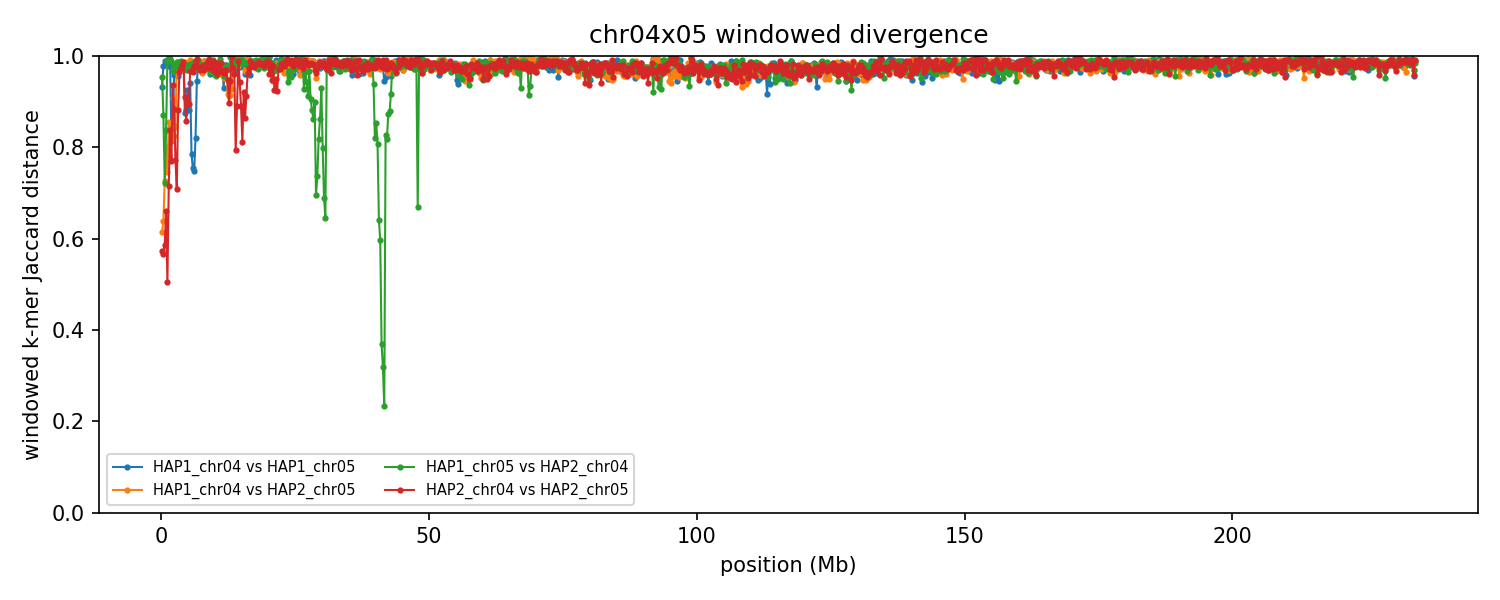

Data behind this chart, as committed beside it:
group	win_start	win_end	unit_a	unit_b	hap_a	hap_b	chrom_a	chrom_b	kmers_a	kmers_b	shared	union	jaccard_distance
chr04x05	1	250000	HAP1_chr04	HAP1_chr05	HAP1	HAP1	4	5	235303	191481	26746	400038	0.9331
chr04x05	1	250000	HAP1_chr04	HAP2_chr05	HAP1	HAP2	4	5	235303	230570	129629	336244	0.6145
chr04x05	1	250000	HAP1_chr05	HAP2_chr04	HAP1	HAP2	5	4	191481	207953	17462	381972	0.9543
chr04x05	1	250000	HAP2_chr04	HAP2_chr05	HAP2	HAP2	4	5	207953	230570	131118	307405	0.5735
chr04x05	250001	500000	HAP1_chr04	HAP1_chr05	HAP1	HAP1	4	5	226117	168340	8145	386312	0.9789
chr04x05	250001	500000	HAP1_chr04	HAP2_chr05	HAP1	HAP2	4	5	226117	225924	120164	331877	0.6379
chr04x05	250001	500000	HAP1_chr05	HAP2_chr04	HAP1	HAP2	5	4	168340	235658	45927	358071	0.8717
chr04x05	250001	500000	HAP2_chr04	HAP2_chr05	HAP2	HAP2	4	5	235658	225924	139858	321724	0.5653
chr04x05	500001	750000	HAP1_chr04	HAP1_chr05	HAP1	HAP1	4	5	223671	224355	4817	443209	0.9891
chr04x05	500001	750000	HAP1_chr04	HAP2_chr05	HAP1	HAP2	4	5	223671	235751	98754	360668	0.7262
chr04x05	500001	750000	HAP1_chr05	HAP2_chr04	HAP1	HAP2	5	4	224355	227069	98490	352934	0.7209
chr04x05	500001	750000	HAP2_chr04	HAP2_chr05	HAP2	HAP2	4	5	227069	235751	135365	327455	0.5866
chr04x05	750001	1000000	HAP1_chr04	HAP1_chr05	HAP1	HAP1	4	5	228637	234398	7405	455630	0.9837
chr04x05	750001	1000000	HAP1_chr04	HAP2_chr05	HAP1	HAP2	4	5	228637	238340	77861	389116	0.7999
chr04x05	750001	1000000	HAP1_chr05	HAP2_chr04	HAP1	HAP2	5	4	234398	239980	66486	407892	0.837
chr04x05	750001	1000000	HAP2_chr04	HAP2_chr05	HAP2	HAP2	4	5	239980	238340	121354	356966	0.66
chr04x05	1000001	1250000	HAP1_chr04	HAP1_chr05	HAP1	HAP1	4	5	221540	226574	4260	443854	0.9904
chr04x05	1000001	1250000	HAP1_chr04	HAP2_chr05	HAP1	HAP2	4	5	221540	218311	88876	350975	0.7468
chr04x05	1000001	1250000	HAP1_chr05	HAP2_chr04	HAP1	HAP2	5	4	226574	217502	4364	439712	0.9901
chr04x05	1000001	1250000	HAP2_chr04	HAP2_chr05	HAP2	HAP2	4	5	217502	218311	144394	291419	0.5045
chr04x05	1250001	1500000	HAP1_chr04	HAP1_chr05	HAP1	HAP1	4	5	223681	219170	9526	433325	0.978
chr04x05	1250001	1500000	HAP1_chr04	HAP2_chr05	HAP1	HAP2	4	5	223681	240663	58930	405414	0.8546
chr04x05	1250001	1500000	HAP1_chr05	HAP2_chr04	HAP1	HAP2	5	4	219170	242899	1728	460341	0.9962
chr04x05	1250001	1500000	HAP2_chr04	HAP2_chr05	HAP2	HAP2	4	5	242899	240663	107078	376484	0.7156
chr04x05	1500001	1750000	HAP1_chr04	HAP1_chr05	HAP1	HAP1	4	5	147424	236138	2822	380740	0.9926
chr04x05	1500001	1750000	HAP1_chr04	HAP2_chr05	HAP1	HAP2	4	5	147424	194658	48954	293128	0.833
chr04x05	1500001	1750000	HAP1_chr05	HAP2_chr04	HAP1	HAP2	5	4	236138	230353	4623	461868	0.99
chr04x05	1500001	1750000	HAP2_chr04	HAP2_chr05	HAP2	HAP2	4	5	230353	194658	59535	365476	0.8371
chr04x05	1750001	2000000	HAP1_chr04	HAP1_chr05	HAP1	HAP1	4	5	234384	230194	73239	391339	0.8128
chr04x05	1750001	2000000	HAP1_chr04	HAP2_chr05	HAP1	HAP2	4	5	234384	218848	70313	382919	0.8164
chr04x05	1750001	2000000	HAP1_chr05	HAP2_chr04	HAP1	HAP2	5	4	230194	224628	4903	449919	0.9891
chr04x05	1750001	2000000	HAP2_chr04	HAP2_chr05	HAP2	HAP2	4	5	224628	218848	82713	360763	0.7707
chr04x05	2000001	2250000	HAP1_chr04	HAP1_chr05	HAP1	HAP1	4	5	220663	216486	56620	380529	0.8512
chr04x05	2000001	2250000	HAP1_chr04	HAP2_chr05	HAP1	HAP2	4	5	220663	198688	35555	383796	0.9074
chr04x05	2000001	2250000	HAP1_chr05	HAP2_chr04	HAP1	HAP2	5	4	216486	208163	13300	411349	0.9677
chr04x05	2000001	2250000	HAP2_chr04	HAP2_chr05	HAP2	HAP2	4	5	208163	198688	24289	382562	0.9365
chr04x05	2250001	2500000	HAP1_chr04	HAP1_chr05	HAP1	HAP1	4	5	184752	199194	15326	368620	0.9584
chr04x05	2250001	2500000	HAP1_chr04	HAP2_chr05	HAP1	HAP2	4	5	184752	231969	62440	354281	0.8238
chr04x05	2250001	2500000	HAP1_chr05	HAP2_chr04	HAP1	HAP2	5	4	199194	230587	7884	421897	0.9813
chr04x05	2250001	2500000	HAP2_chr04	HAP2_chr05	HAP2	HAP2	4	5	230587	231969	48398	414158	0.8831
chr04x05	2500001	2750000	HAP1_chr04	HAP1_chr05	HAP1	HAP1	4	5	208459	204244	14896	397807	0.9626
chr04x05	2500001	2750000	HAP1_chr04	HAP2_chr05	HAP1	HAP2	4	5	208459	240180	60589	388050	0.8439
chr04x05	2500001	2750000	HAP1_chr05	HAP2_chr04	HAP1	HAP2	5	4	204244	235194	8630	430808	0.98
chr04x05	2500001	2750000	HAP2_chr04	HAP2_chr05	HAP2	HAP2	4	5	235194	240180	88127	387247	0.7724
chr04x05	2750001	3000000	HAP1_chr04	HAP1_chr05	HAP1	HAP1	4	5	210434	226753	10565	426622	0.9752
chr04x05	2750001	3000000	HAP1_chr04	HAP2_chr05	HAP1	HAP2	4	5	210434	232544	5461	437517	0.9875
chr04x05	2750001	3000000	HAP1_chr05	HAP2_chr04	HAP1	HAP2	5	4	226753	218193	6035	438911	0.9862
chr04x05	2750001	3000000	HAP2_chr04	HAP2_chr05	HAP2	HAP2	4	5	218193	232544	101566	349171	0.7091
chr04x05	3000001	3250000	HAP1_chr04	HAP1_chr05	HAP1	HAP1	4	5	224935	223298	18852	429381	0.9561
chr04x05	3000001	3250000	HAP1_chr04	HAP2_chr05	HAP1	HAP2	4	5	224935	227145	7287	444793	0.9836
chr04x05	3000001	3250000	HAP1_chr05	HAP2_chr04	HAP1	HAP2	5	4	223298	206718	10175	419841	0.9758
chr04x05	3000001	3250000	HAP2_chr04	HAP2_chr05	HAP2	HAP2	4	5	206718	227145	45870	387993	0.8818
chr04x05	3250001	3500000	HAP1_chr04	HAP1_chr05	HAP1	HAP1	4	5	232293	231194	10869	452618	0.976
chr04x05	3250001	3500000	HAP1_chr04	HAP2_chr05	HAP1	HAP2	4	5	232293	212869	6161	439001	0.986
chr04x05	3250001	3500000	HAP1_chr05	HAP2_chr04	HAP1	HAP2	5	4	231194	209149	11662	428681	0.9728
chr04x05	3250001	3500000	HAP2_chr04	HAP2_chr05	HAP2	HAP2	4	5	209149	212869	14323	407695	0.9649
chr04x05	3500001	3750000	HAP1_chr04	HAP1_chr05	HAP1	HAP1	4	5	225721	193956	8033	411644	0.9805
chr04x05	3500001	3750000	HAP1_chr04	HAP2_chr05	HAP1	HAP2	4	5	225721	231130	6635	450216	0.9853
chr04x05	3500001	3750000	HAP1_chr05	HAP2_chr04	HAP1	HAP2	5	4	193956	221992	4231	411717	0.9897
chr04x05	3500001	3750000	HAP2_chr04	HAP2_chr05	HAP2	HAP2	4	5	221992	231130	11484	441638	0.974
... 3,688 more rows
